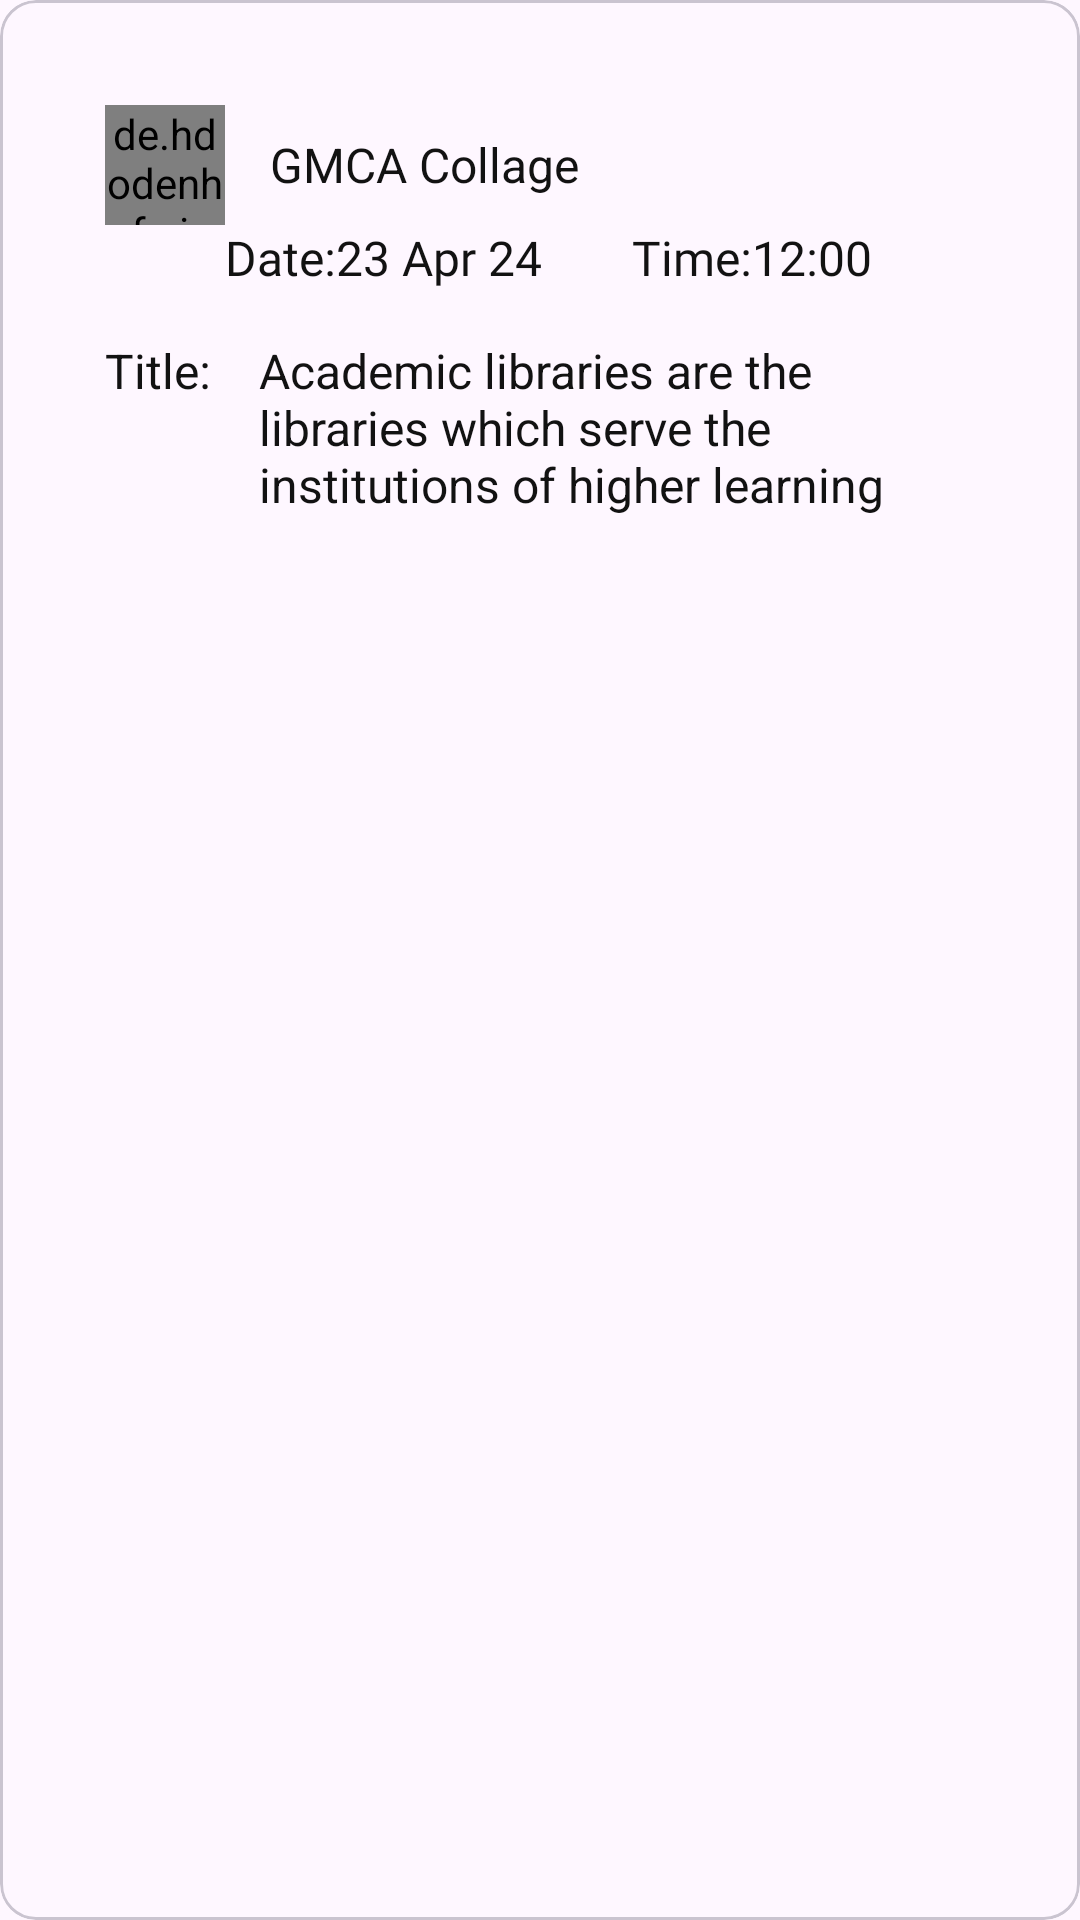

Write the Android layout XML for this screen, with the resource values it uses.
<!-- AndroidManifest.xml: application theme Theme.GMCA_User -->
<!-- res/layout/notice_layout.xml -->
<?xml version="1.0" encoding="utf-8"?>
<com.google.android.material.card.MaterialCardView xmlns:android="http://schemas.android.com/apk/res/android"
    android:layout_width="match_parent"
    android:layout_height="wrap_content">

    <LinearLayout
        android:layout_width="match_parent"
        android:layout_height="wrap_content"
        android:padding="10dp"
        android:layout_margin="25dp"
        android:orientation="vertical">

        <LinearLayout
            android:layout_width="match_parent"
            android:layout_height="wrap_content"
            android:gravity="center_vertical"
            android:orientation="horizontal">

            <de.hdodenhof.circleimageview.CircleImageView

                android:layout_width="40dp"
                android:layout_height="40dp"
                android:src="@drawable/user"/>

            <TextView
                android:id="@+id/noticeName"
                android:layout_width="wrap_content"
                android:layout_height="wrap_content"
                android:text="GMCA Collage"
                android:layout_marginLeft="15dp"
                android:textColor="@color/textColor"
                android:textSize="16dp"/>

        </LinearLayout>

        <LinearLayout
            android:layout_width="match_parent"
            android:layout_height="wrap_content"
            android:orientation="horizontal">

            <TextView
                android:layout_width="wrap_content"
                android:layout_height="wrap_content"
                android:text="Date:"
                android:layout_marginLeft="40dp"
                android:fontFamily="@font/regular"
                android:textSize="@dimen/text_size0"
                android:textColor="@color/textColor"/>
            <TextView
                android:id="@+id/date"
                android:layout_width="wrap_content"
                android:layout_height="wrap_content"
                android:text="23 Apr 24"

                android:fontFamily="@font/regular"
                android:textSize="@dimen/text_size0"
                android:textColor="@color/textColor"/>
            <TextView
                android:layout_width="wrap_content"
                android:layout_height="wrap_content"
                android:text="Time:"
                android:layout_marginLeft="30dp"
                android:fontFamily="@font/regular"
                android:textSize="@dimen/text_size0"
                android:textColor="@color/textColor"/>
            <TextView
                android:id="@+id/time"
                android:layout_width="wrap_content"
                android:layout_height="wrap_content"
                android:text="12:00"
                android:fontFamily="@font/regular"
                android:textSize="@dimen/text_size0"
                android:textColor="@color/textColor"/>
        </LinearLayout>
<LinearLayout
    android:layout_width="match_parent"
    android:layout_height="wrap_content"
    android:orientation="horizontal">
    <TextView

        android:layout_width="wrap_content"
        android:layout_height="wrap_content"
        android:text="Title:"
        android:textColor="@color/textColor"
        android:layout_marginVertical="@dimen/text_margin"
        android:textSize="16dp"/>
        <TextView
             android:id="@+id/noticeTitle"
            android:layout_width="wrap_content"
            android:layout_height="wrap_content"
            android:layout_marginLeft="@dimen/text_margin"
            android:text="Academic libraries are the libraries which serve the institutions of higher learning"
            android:textColor="@color/textColor"
            android:layout_marginVertical="@dimen/text_margin"
            android:textSize="16dp"/>
</LinearLayout>

        <ImageView
            android:id="@+id/image"
            android:layout_width="match_parent"
            android:layout_height="wrap_content"
            android:scaleType="fitXY"/>

    </LinearLayout>

</com.google.android.material.card.MaterialCardView>
<!-- resources referenced by this layout -->
<resources>
  <color name="textColor">#121212</color>
  <dimen name="text_margin">16dp</dimen>
  <dimen name="text_size0">16sp</dimen>
  <style name="Theme.GMCA_User" parent="Base.Theme.GMCA_User" />
  <style name="Base.Theme.GMCA_User" parent="Theme.Material3.DayNight.NoActionBar">
          
          
      </style>
</resources>
